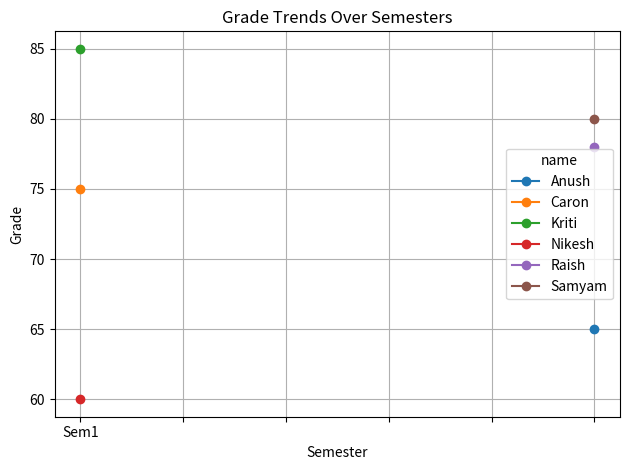
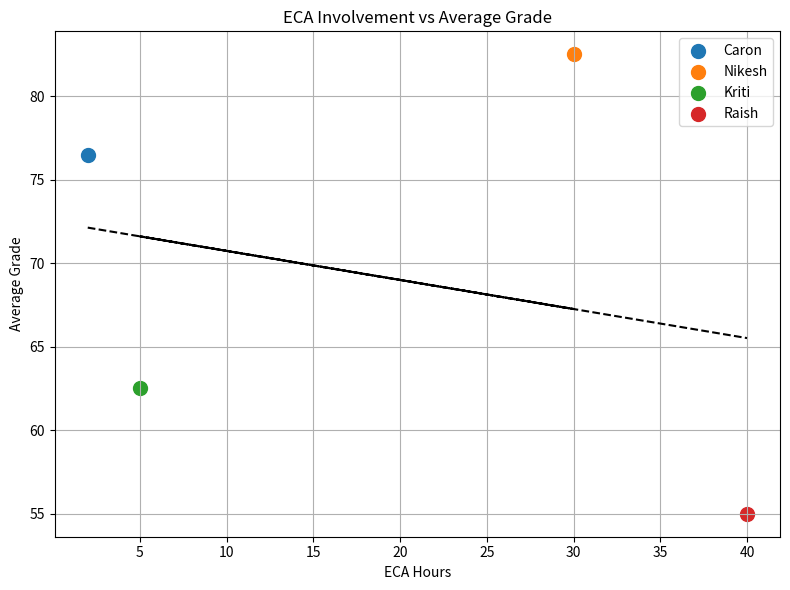

Write the Python code that produced these figures, in order.
import pandas as pd
import matplotlib.pyplot as plt
import numpy as np

# Sample data for the Student Profile Management System
students = [
    {'name': 'Caron', 'semester': 'Sem1', 'grade': 75, 'avg_grade': 76.5, 'eca_hours': 2},
    {'name': 'Nikesh', 'semester': 'Sem1', 'grade': 60, 'avg_grade': 82.5, 'eca_hours': 30},
    {'name': 'Kriti', 'semester': 'Sem1', 'grade': 85, 'avg_grade': 62.5, 'eca_hours': 5},
    {'name': 'Raish', 'semester': 'Sem2', 'grade': 78, 'avg_grade': 55, 'eca_hours': 40},
    {'name': 'Anush', 'semester': 'Sem2', 'grade': 65, 'avg_grade': None, 'eca_hours': None},
    {'name': 'Samyam', 'semester': 'Sem2', 'grade': 80, 'avg_grade': None, 'eca_hours': None},
]

# Convert to DataFrame
students_df = pd.DataFrame(students)

def display_student_overview(df):
    print("🎓 Student Profiles Summary:")
    print(df[['name', 'semester', 'grade', 'avg_grade', 'eca_hours']])

def plot_grade_trends(df):
    print("\n📊 Grade Trends by Semester:")
    grade_trend_df = df.pivot(index='semester', columns='name', values='grade')
    grade_trend_df.plot(marker='o', title="Grade Trends Over Semesters")
    plt.xlabel("Semester")
    plt.ylabel("Grade")
    plt.grid(True)
    plt.tight_layout()
    plt.show()

def plot_eca_vs_grade(df):
    print("\n⚖️ ECA Hours vs Academic Performance:")

    eca_df = df.dropna(subset=['avg_grade', 'eca_hours'])

    colors = plt.cm.tab10.colors
    student_colors = dict(zip(eca_df['name'], colors))

    plt.figure(figsize=(8, 6))
    for _, row in eca_df.iterrows():
        plt.scatter(row['eca_hours'], row['avg_grade'],
                    color=student_colors[row['name']],
                    label=row['name'],
                    s=100)

    # Remove duplicate labels
    handles, labels = plt.gca().get_legend_handles_labels()
    by_label = dict(zip(labels, handles))
    plt.legend(by_label.values(), by_label.keys())

    # Regression line
    m, b = np.polyfit(eca_df['eca_hours'], eca_df['avg_grade'], 1)
    plt.plot(eca_df['eca_hours'], m * eca_df['eca_hours'] + b, color='black', linestyle='--', label='Trend Line')

    plt.title("ECA Involvement vs Average Grade")
    plt.xlabel("ECA Hours")
    plt.ylabel("Average Grade")
    plt.grid(True)
    plt.tight_layout()
    plt.show()

    correlation = eca_df['eca_hours'].corr(eca_df['avg_grade'])
    print(f"📈 Correlation between ECA hours and academic performance: {correlation:.2f}")

def check_performance_alerts(df, threshold=60):
    print("\n🚨 Performance Alerts:")
    alert_df = df[df['avg_grade'].fillna(100) < threshold]
    
    if not alert_df.empty:
        print("⚠️ Students below performance threshold:")
        for _, row in alert_df.iterrows():
            print(f"🔔 Recommend support for {row['name']} (Avg Grade: {row['avg_grade']})")
    else:
        print("✅ All students meet the performance standards.")

def admin_analytics_dashboard():
    print("📘 Student Profile Management Dashboard")
    display_student_overview(students_df)
    plot_grade_trends(students_df)
    plot_eca_vs_grade(students_df)
    check_performance_alerts(students_df)

# Run the Dashboard
admin_analytics_dashboard()